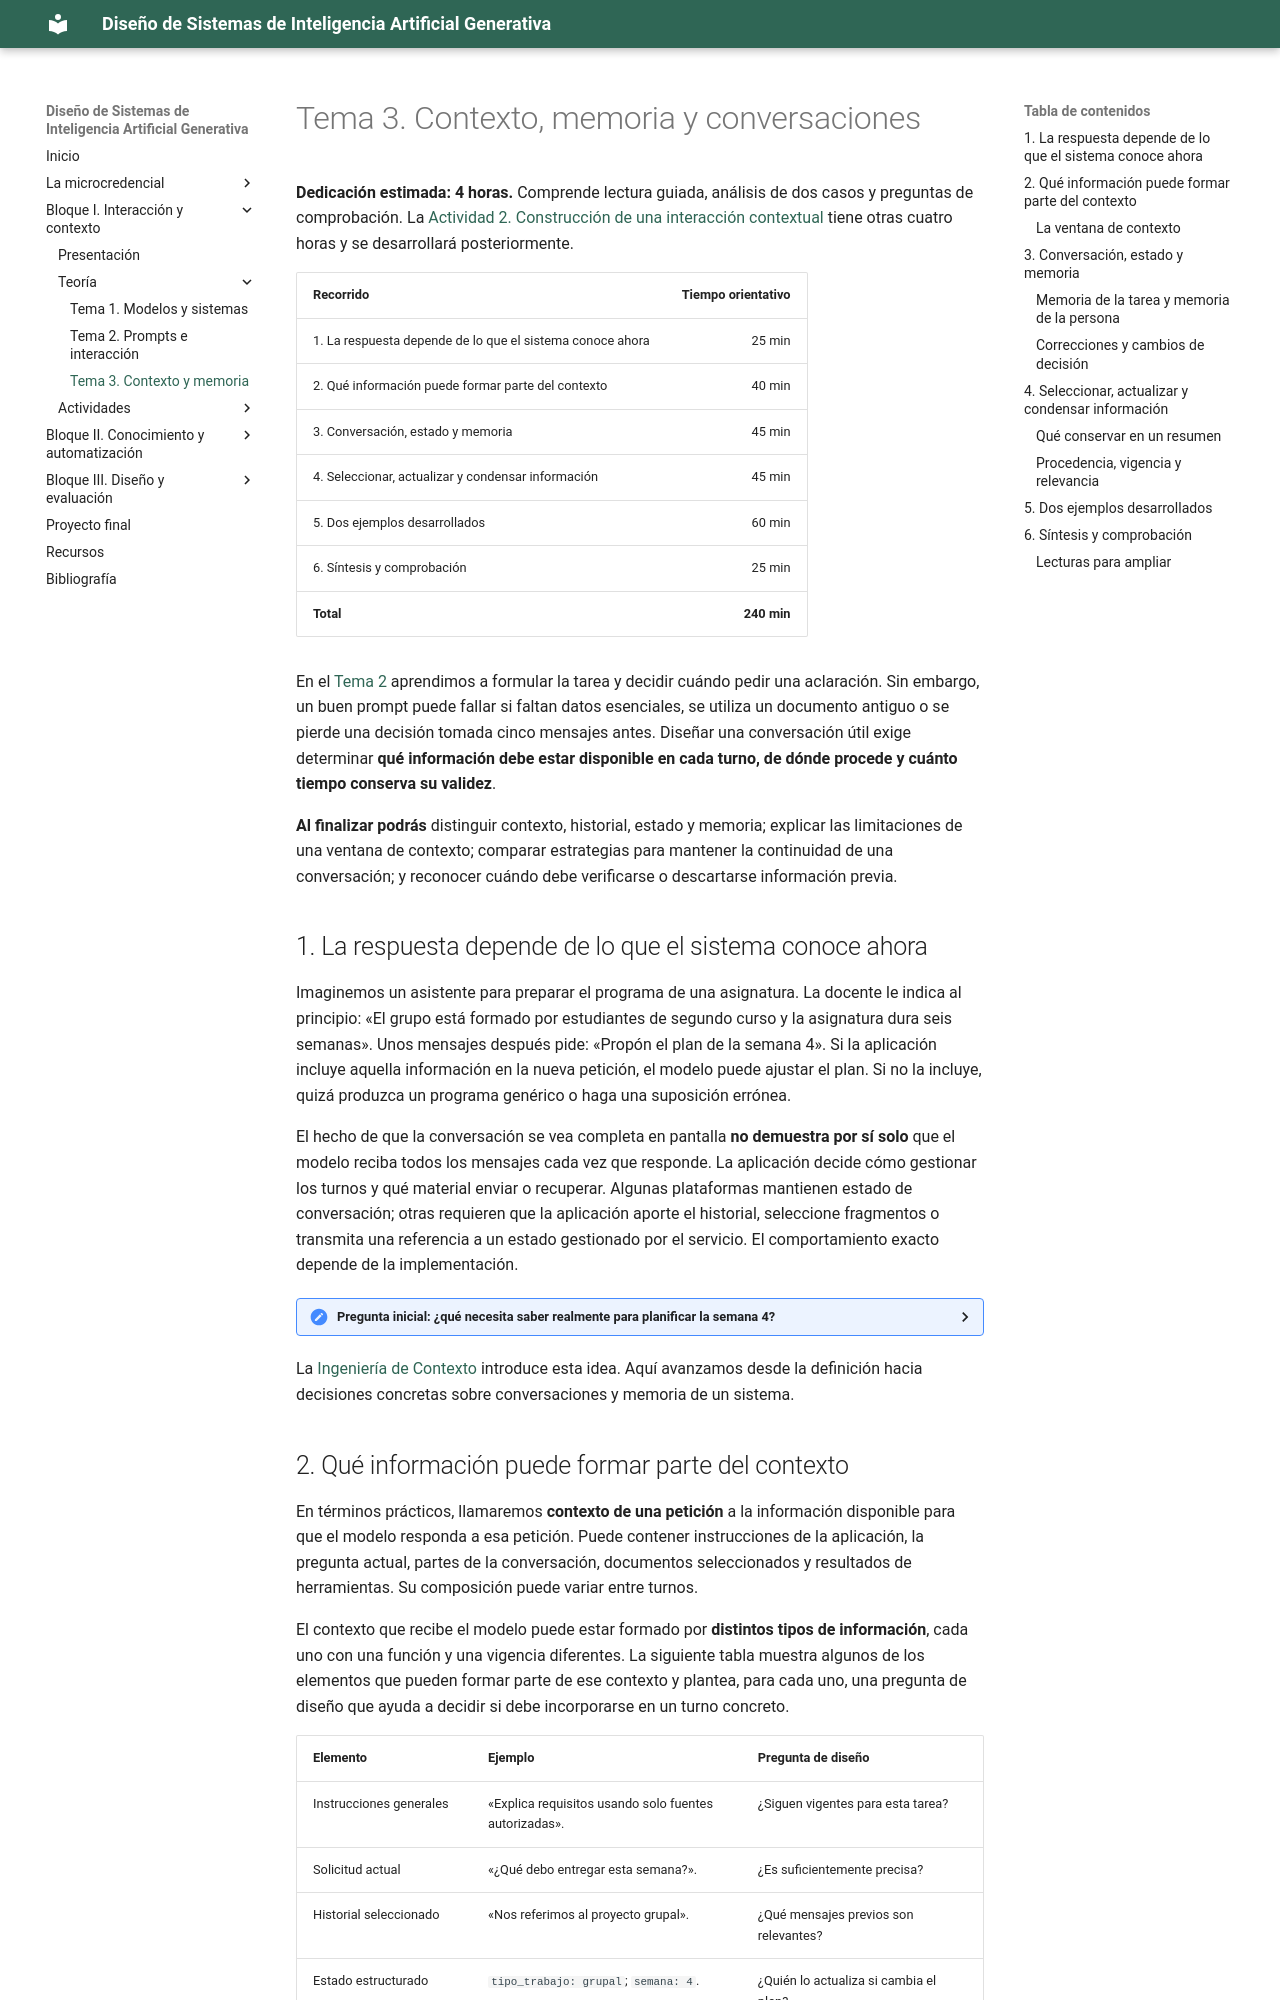

repository: Mltechdrawer/DSIAGen · page: bloque1/teoria/tema3-contexto-y-memoria/index.html · generator: mkdocs

# Tema 3. Contexto, memoria y conversaciones

**Dedicación estimada: 4 horas.** Comprende lectura guiada, análisis de dos casos y preguntas de comprobación. La [Actividad 2. Construcción de una interacción contextual](../actividades/actividad2-interaccion-contextual.md) tiene otras cuatro horas y se desarrollará posteriormente.

| Recorrido | Tiempo orientativo |
|---|---:|
| 1. La respuesta depende de lo que el sistema conoce ahora | 25 min |
| 2. Qué información puede formar parte del contexto | 40 min |
| 3. Conversación, estado y memoria | 45 min |
| 4. Seleccionar, actualizar y condensar información | 45 min |
| 5. Dos ejemplos desarrollados | 60 min |
| 6. Síntesis y comprobación | 25 min |
| **Total** | **240 min** |

En el [Tema 2](tema2-prompts-e-interaccion.md) aprendimos a formular la tarea y decidir cuándo pedir una aclaración. Sin embargo, un buen prompt puede fallar si faltan datos esenciales, se utiliza un documento antiguo o se pierde una decisión tomada cinco mensajes antes. Diseñar una conversación útil exige determinar **qué información debe estar disponible en cada turno, de dónde procede y cuánto tiempo conserva su validez**.

**Al finalizar podrás** distinguir contexto, historial, estado y memoria; explicar las limitaciones de una ventana de contexto; comparar estrategias para mantener la continuidad de una conversación; y reconocer cuándo debe verificarse o descartarse información previa.

## 1. La respuesta depende de lo que el sistema conoce ahora

Imaginemos un asistente para preparar el programa de una asignatura. La docente le indica al principio: «El grupo está formado por estudiantes de segundo curso y la asignatura dura seis semanas». Unos mensajes después pide: «Propón el plan de la semana 4». Si la aplicación incluye aquella información en la nueva petición, el modelo puede ajustar el plan. Si no la incluye, quizá produzca un programa genérico o haga una suposición errónea.

El hecho de que la conversación se vea completa en pantalla **no demuestra por sí solo** que el modelo reciba todos los mensajes cada vez que responde. La aplicación decide cómo gestionar los turnos y qué material enviar o recuperar. Algunas plataformas mantienen estado de conversación; otras requieren que la aplicación aporte el historial, seleccione fragmentos o transmita una referencia a un estado gestionado por el servicio. El comportamiento exacto depende de la implementación.

<details>
<summary><strong>Pregunta inicial: ¿qué necesita saber realmente para planificar la semana 4?</strong></summary>

Necesita el nivel del grupo, la duración total, el objetivo de aprendizaje, los contenidos ya tratados y las decisiones vigentes que afecten a esa semana. Probablemente no necesita conservar cada saludo ni todas las versiones descartadas de un ejemplo. Seleccionar el contexto consiste en decidir qué información influye materialmente en la respuesta.

</details>

La [Ingeniería de Contexto](https://mltechdrawer.github.io/ChatGPT/3_IC/) introduce esta idea. Aquí avanzamos desde la definición hacia decisiones concretas sobre conversaciones y memoria de un sistema.
